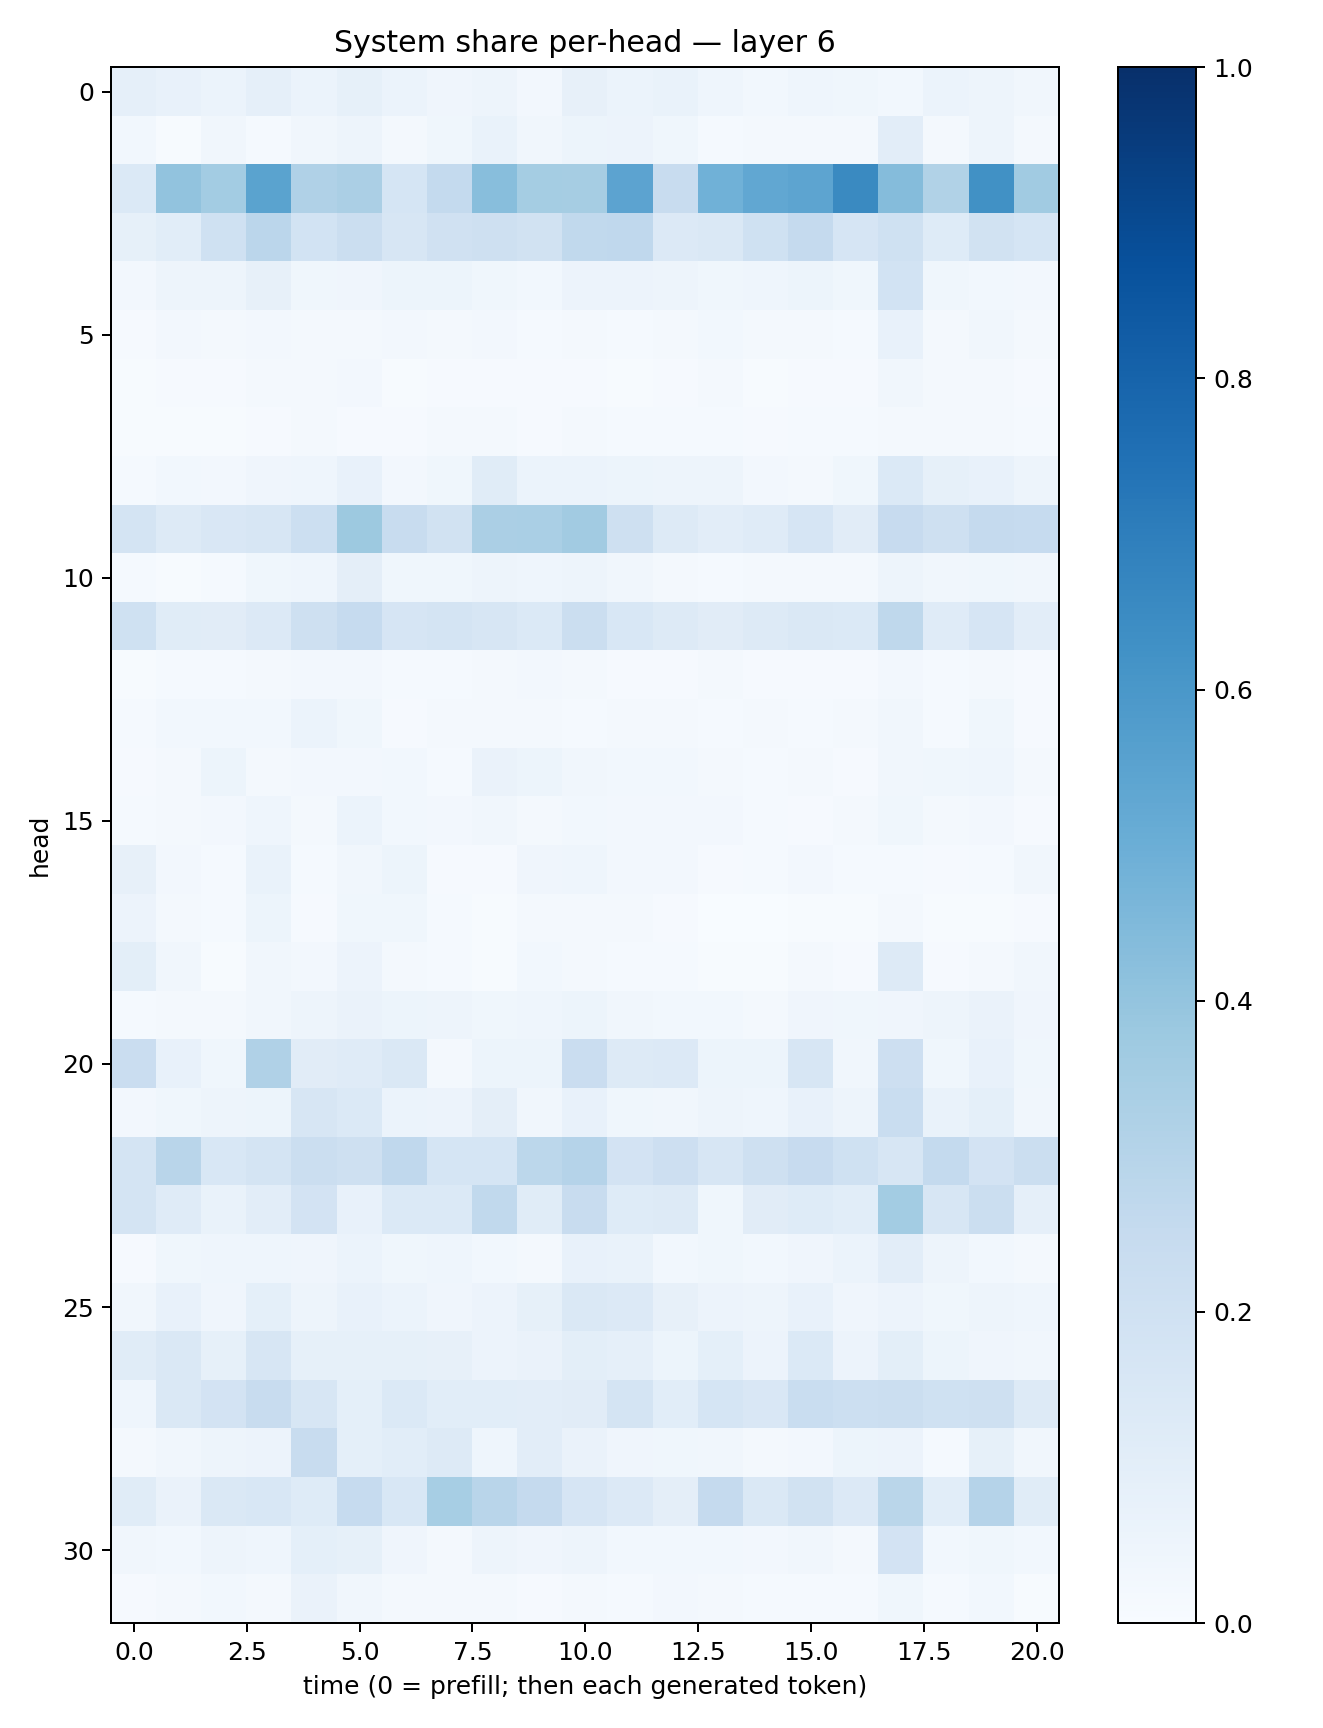

Values plotted in this chart, from the file beside it:
0.087965906, 0.07356041, 0.058741044, 0.08845779, 0.061324634, 0.082066976, 0.06011583, 0.040441725, 0.050054427, 0.025870169, 0.07829191, 0.06119733, 0.069720544, 0.04302881, 0.027408471, 0.04672006, 0.03690432, 0.029732265, 0.06178162, 0.0486703, 0.032480102
0.0301, 0.007649, 0.03153, 0.01378, 0.03451, 0.04746, 0.02279, 0.0368, 0.06846, 0.03459, 0.05373, 0.05709, 0.03561, 0.01492, 0.01908, 0.01623, 0.01582, 0.1033, 0.02034, 0.05027, 0.01744
0.1404, 0.404, 0.3587, 0.5474, 0.3172, 0.3332, 0.1684, 0.257, 0.4265, 0.3521, 0.3481, 0.5455, 0.2381, 0.4846, 0.5291, 0.5395, 0.6537, 0.4372, 0.3137, 0.6251, 0.3636
0.08351, 0.107, 0.2025, 0.2817, 0.1863, 0.2197, 0.1582, 0.1965, 0.2041, 0.1925, 0.2648, 0.2679, 0.1329, 0.1458, 0.2018, 0.2519, 0.1665, 0.2022, 0.1234, 0.1907, 0.1712
0.0261, 0.04823, 0.0479, 0.08061, 0.03777, 0.03956, 0.05233, 0.05396, 0.03621, 0.02877, 0.05766, 0.05486, 0.04873, 0.03576, 0.04533, 0.05164, 0.038, 0.1837, 0.03582, 0.031, 0.0246
0.008359, 0.02567, 0.02053, 0.02364, 0.0205, 0.0225, 0.02648, 0.01994, 0.02418, 0.01425, 0.02272, 0.01368, 0.01634, 0.03102, 0.01771, 0.01615, 0.01506, 0.07755, 0.01805, 0.03266, 0.02102
0.007805, 0.01053, 0.008491, 0.01886, 0.0212, 0.0258, 0.006845, 0.01042, 0.0107, 0.008601, 0.008291, 0.005595, 0.007916, 0.0161, 0.00707, 0.01151, 0.01099, 0.03147, 0.01873, 0.01891, 0.008087
0.005749, 0.007661, 0.007444, 0.01158, 0.01875, 0.01129, 0.01093, 0.01955, 0.01767, 0.00885, 0.02054, 0.01377, 0.01529, 0.01332, 0.01131, 0.01304, 0.01413, 0.01711, 0.01655, 0.01686, 0.01486
0.01533, 0.02765, 0.02662, 0.04083, 0.04496, 0.07189, 0.027, 0.03658, 0.1155, 0.0609, 0.05881, 0.05231, 0.04714, 0.04901, 0.02436, 0.02083, 0.03893, 0.1398, 0.08429, 0.07047, 0.04931
0.1769, 0.1293, 0.1517, 0.1563, 0.2178, 0.3778, 0.2355, 0.1887, 0.3331, 0.3396, 0.3603, 0.2055, 0.1255, 0.1035, 0.1193, 0.1661, 0.1096, 0.2437, 0.2089, 0.2521, 0.2472
0.0124, 0.006959, 0.01518, 0.03591, 0.04609, 0.09585, 0.03794, 0.03607, 0.04991, 0.0446, 0.04994, 0.03512, 0.02268, 0.01265, 0.01914, 0.021, 0.01673, 0.05014, 0.03158, 0.03584, 0.03183
0.2005, 0.1165, 0.1121, 0.1331, 0.2083, 0.2462, 0.1661, 0.1779, 0.1571, 0.1393, 0.2249, 0.1559, 0.1286, 0.1126, 0.1315, 0.1406, 0.1382, 0.2699, 0.1172, 0.1677, 0.1046
0.00584, 0.01412, 0.01557, 0.02073, 0.02681, 0.02498, 0.01342, 0.01547, 0.01969, 0.02486, 0.01608, 0.01116, 0.0116, 0.01886, 0.008505, 0.01131, 0.008725, 0.02591, 0.01348, 0.02317, 0.01021
0.01462, 0.02892, 0.03026, 0.03062, 0.05925, 0.03551, 0.01155, 0.01973, 0.01631, 0.01772, 0.01524, 0.01728, 0.02181, 0.0148, 0.02193, 0.01545, 0.01713, 0.03417, 0.01524, 0.03735, 0.01098
0.008316, 0.01631, 0.05148, 0.02315, 0.02535, 0.02439, 0.02901, 0.01348, 0.0653, 0.05139, 0.03126, 0.02808, 0.0305, 0.02083, 0.01462, 0.01649, 0.009864, 0.03424, 0.0364, 0.04306, 0.01586
0.01376, 0.02166, 0.02581, 0.04524, 0.02291, 0.06003, 0.02935, 0.02567, 0.03227, 0.01863, 0.03099, 0.02388, 0.02685, 0.02558, 0.01422, 0.009173, 0.02324, 0.03899, 0.01966, 0.02587, 0.01019
0.08014, 0.02358, 0.01305, 0.06718, 0.01548, 0.03357, 0.05406, 0.01124, 0.009818, 0.03985, 0.04303, 0.02621, 0.02401, 0.009634, 0.01367, 0.02699, 0.01195, 0.01303, 0.009319, 0.01499, 0.03478
0.05578, 0.02244, 0.01418, 0.05287, 0.01142, 0.0383, 0.03726, 0.01213, 0.006969, 0.01916, 0.02254, 0.01667, 0.01132, 0.002146, 0.003333, 0.006884, 0.004235, 0.02177, 0.004197, 0.005478, 0.01002
0.1008, 0.03283, 0.007627, 0.03194, 0.02675, 0.05822, 0.02137, 0.01346, 0.007189, 0.03083, 0.02229, 0.01473, 0.01204, 0.006918, 0.006451, 0.01578, 0.008002, 0.1322, 0.009028, 0.01628, 0.03193
0.01541, 0.02287, 0.02144, 0.03429, 0.04922, 0.06427, 0.05317, 0.05015, 0.03812, 0.04554, 0.05465, 0.03141, 0.02968, 0.02877, 0.02127, 0.03916, 0.03574, 0.04259, 0.04953, 0.06273, 0.03959
0.2279, 0.07583, 0.03766, 0.3188, 0.1124, 0.1177, 0.1433, 0.02231, 0.05092, 0.05154, 0.2291, 0.1324, 0.1365, 0.05207, 0.05405, 0.1633, 0.03469, 0.2144, 0.03784, 0.0708, 0.03852
0.02469, 0.03828, 0.05002, 0.05223, 0.1566, 0.1388, 0.06192, 0.0557, 0.09752, 0.03149, 0.07063, 0.03757, 0.0318, 0.04912, 0.04365, 0.07052, 0.04897, 0.2331, 0.06786, 0.08994, 0.03501
0.174, 0.2928, 0.1546, 0.1728, 0.2245, 0.2103, 0.2662, 0.169, 0.1704, 0.2797, 0.3024, 0.182, 0.2127, 0.1576, 0.2047, 0.2456, 0.202, 0.1584, 0.2553, 0.1822, 0.2258
0.1767, 0.1195, 0.06965, 0.1035, 0.1833, 0.07232, 0.1392, 0.1395, 0.2642, 0.1138, 0.2358, 0.124, 0.1311, 0.03805, 0.1115, 0.1215, 0.106, 0.3556, 0.164, 0.2232, 0.08757
0.01139, 0.03869, 0.04431, 0.04394, 0.04117, 0.06081, 0.03576, 0.04579, 0.02891, 0.02276, 0.0771, 0.06755, 0.02955, 0.0358, 0.03081, 0.04173, 0.05873, 0.1049, 0.0476, 0.03114, 0.01752
0.03486, 0.0748, 0.03936, 0.09136, 0.04723, 0.07262, 0.06182, 0.03945, 0.05743, 0.08451, 0.1434, 0.1346, 0.07961, 0.05643, 0.04711, 0.07241, 0.04102, 0.05576, 0.03588, 0.04753, 0.0437
0.1155, 0.1409, 0.08512, 0.1603, 0.08239, 0.08423, 0.08336, 0.08083, 0.05723, 0.0647, 0.09946, 0.08885, 0.05203, 0.0917, 0.05591, 0.1395, 0.05734, 0.1012, 0.05416, 0.0403, 0.03225
0.04384, 0.1451, 0.1815, 0.2397, 0.1596, 0.0909, 0.1368, 0.1085, 0.109, 0.1041, 0.1108, 0.1723, 0.1066, 0.1701, 0.1486, 0.2321, 0.2157, 0.2221, 0.2018, 0.2068, 0.1294
0.01999, 0.03476, 0.04851, 0.05545, 0.2409, 0.09018, 0.1056, 0.1308, 0.04556, 0.1027, 0.06553, 0.04295, 0.03634, 0.03137, 0.02267, 0.02682, 0.05453, 0.05475, 0.01343, 0.08331, 0.03492
0.1166, 0.06399, 0.1429, 0.1527, 0.1233, 0.2482, 0.1547, 0.3467, 0.29, 0.251, 0.1646, 0.1361, 0.09519, 0.2519, 0.1472, 0.1934, 0.136, 0.2863, 0.107, 0.3011, 0.1134
0.03189, 0.02894, 0.04894, 0.04628, 0.09357, 0.08276, 0.0424, 0.01861, 0.05048, 0.04185, 0.04808, 0.02926, 0.03104, 0.03067, 0.02523, 0.03397, 0.02324, 0.1804, 0.03018, 0.03896, 0.03039
0.008812, 0.01936, 0.02907, 0.02044, 0.06565, 0.03141, 0.02281, 0.01892, 0.0172, 0.009933, 0.0186, 0.01536, 0.02421, 0.02143, 0.01337, 0.01436, 0.01422, 0.03785, 0.01454, 0.03045, 0.007152
